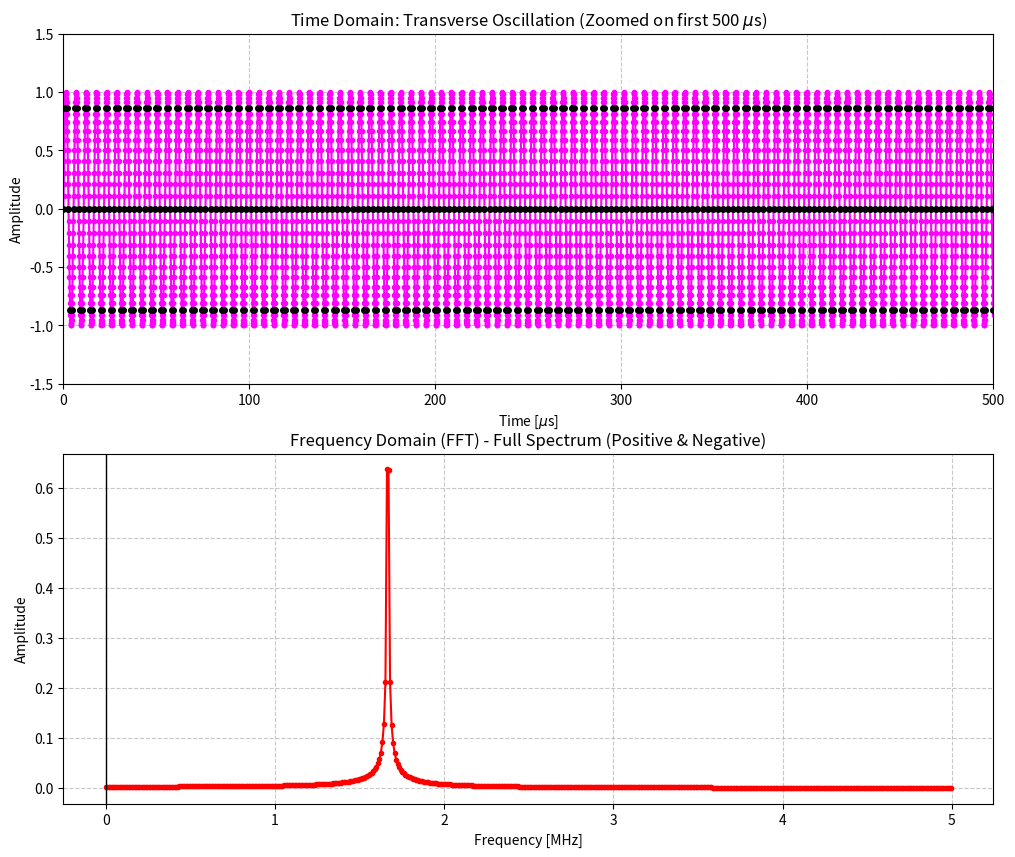

This chart was generated by the following Python code: (Note: this script raises an exception after producing the figure.)
import os
import numpy as np
import matplotlib.pyplot as plt
import scipy.fft as fft

total_time=1e-3
f_rev = 1.1e6 #  [Hz]              
T_rev = 1.0 / f_rev # [s] 
f_s = 10e6
dt = 1.0 / f_s      
#num_turns =10000

num_turns = int(total_time * f_rev)
print(num_turns)

f_A = 5.0/30 # []
A0=0.0
dA_A = 1.0

t_continuous = np.linspace(0, num_turns, (num_turns*10+1))*T_rev # max included [s]
smooth_amplitude = A0+ dA_A * np.sin(2 * np.pi * f_A * f_rev * t_continuous  )

pass_times = np.arange(0, num_turns + 1) * T_rev # max excluded [s]
signal_amplitude = A0+ dA_A * np.sin(2 * np.pi * f_A  * f_rev * pass_times ) # [s]

n_fft = len(signal_amplitude)
freqs = fft.rfftfreq(n_fft , 1/f_s)
# print(freqs)
fft_values = fft.rfft(signal_amplitude)
 

amplitude_spectrum = (abs(fft_values) / n_fft) * 2

#freqs_shifted = np.fft.fftshift(freqs)
# amps_shifted = np.fft.fftshift(amplitude_spectrum)

fig, (ax1, ax2) = plt.subplots(2, 1, figsize=(12, 10))

#ax1.vlines(x=pass_times * 1e6, ymin=0, ymax=signal_amplitude, 
 #          color='blue', linestyle='-', alpha=0.5, linewidth=1.5)

ax1.plot(t_continuous * 1e6, smooth_amplitude, '.-', color='magenta', linewidth=1.5)
ax1.plot(pass_times * 1e6, signal_amplitude, linestyle='none', 
         marker='o', markerfacecolor='black', markeredgecolor='black', markersize=4)

ax1.set_title(r"Time Domain: Transverse Oscillation (Zoomed on first 500 $\mu$s)")
ax1.set_xlabel(r"Time [$\mu$s]")
ax1.set_ylabel("Amplitude")
ax1.set_xlim(0, 500)
ax1.set_ylim(-1.5, 1.5)
ax1.grid(True, linestyle='--', alpha=0.7)

ax2.plot(freqs * 1e-6, amplitude_spectrum, '.-', color='red', linewidth=1.5)

ax2.axvline(0, color='black', linewidth=1, linestyle='-')

ax2.set_title("Frequency Domain (FFT) - Full Spectrum (Positive & Negative)")
ax2.set_xlabel("Frequency [MHz]")
ax2.set_ylabel("Amplitude")
ax2.grid(True, linestyle='--', alpha=0.7)

export_data = np.column_stack((pass_times * 1e6, signal_amplitude))
current_folder = os.path.dirname(os.path.abspath(__file__))
full_save_path = os.path.join(current_folder, 'A_data.csv')
np.savetxt(full_save_path, export_data, delimiter=',', header='Time (s),Amplitude', comments='')
print(f"file has been saved. \n{full_save_path}")


plt.tight_layout(h_pad=4.0)
plt.show()
